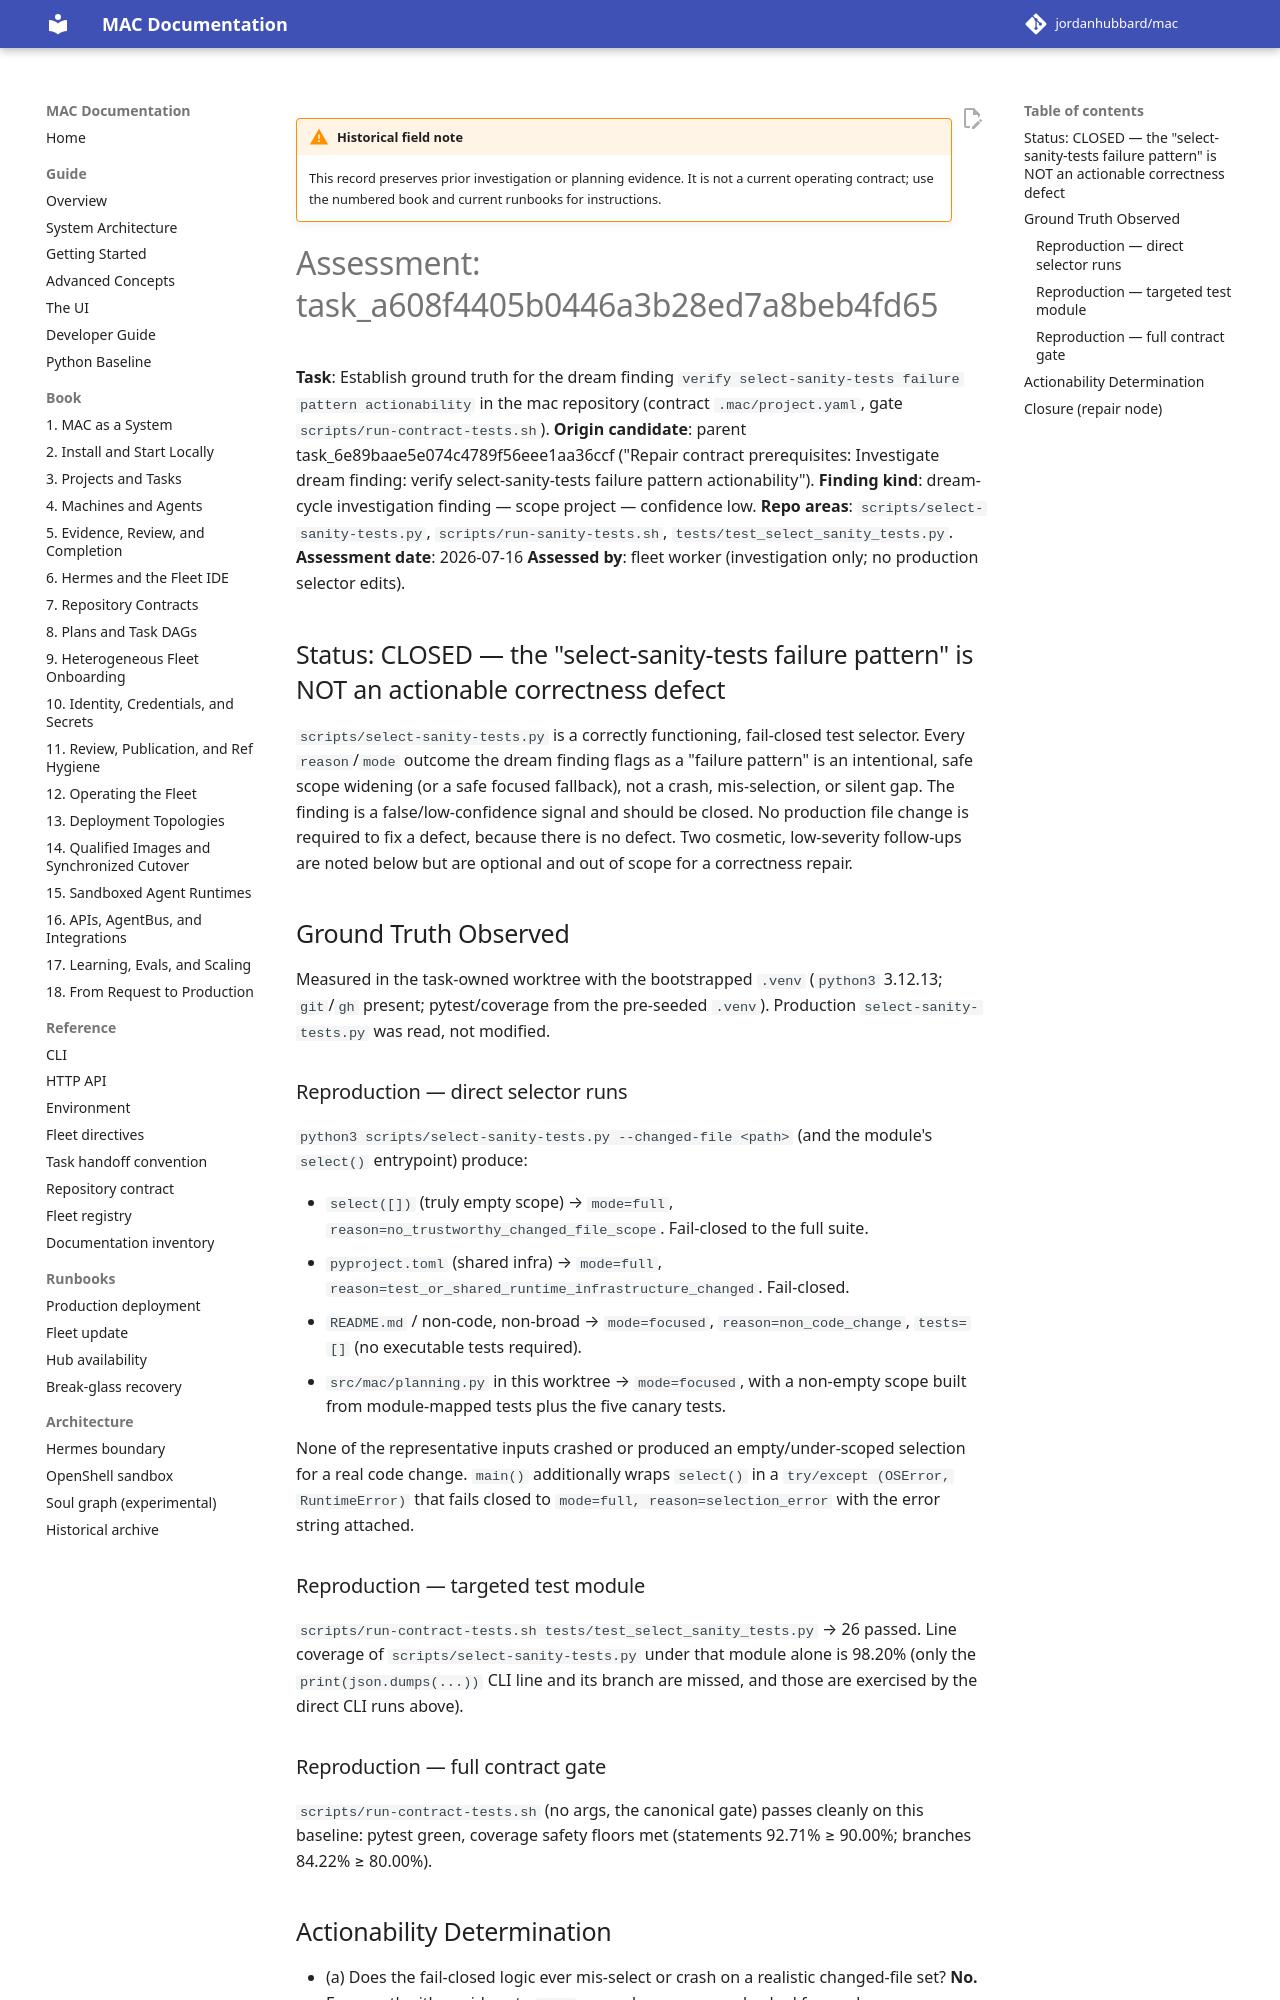

repository: jordanhubbard/mac · page: dev/archive/field-notes/assessment-task-a608f4/index.html · generator: mkdocs

!!! warning "Historical field note"
    This record preserves prior investigation or planning evidence. It is not a current operating contract; use the numbered book and current runbooks for instructions.

# Assessment: task_a608f4405b0446a3b28ed7a8beb4fd65

**Task**: Establish ground truth for the dream finding
`verify select-sanity-tests failure pattern actionability` in the mac repository
(contract `.mac/project.yaml`, gate `scripts/run-contract-tests.sh`).
**Origin candidate**: parent task_6e89baae5e074c4789f56eee1aa36ccf
("Repair contract prerequisites: Investigate dream finding: verify
select-sanity-tests failure pattern actionability").
**Finding kind**: dream-cycle investigation finding — scope project — confidence low.
**Repo areas**: `scripts/select-sanity-tests.py`, `scripts/run-sanity-tests.sh`,
`tests/test_select_sanity_tests.py`.
**Assessment date**: 2026-07-16
**Assessed by**: fleet worker (investigation only; no production selector edits).

## Status: CLOSED — the "select-sanity-tests failure pattern" is NOT an actionable correctness defect

`scripts/select-sanity-tests.py` is a correctly functioning, fail-closed test
selector. Every `reason`/`mode` outcome the dream finding flags as a "failure
pattern" is an intentional, safe scope widening (or a safe focused fallback),
not a crash, mis-selection, or silent gap. The finding is a false/low-confidence
signal and should be closed. No production file change is required to fix a
defect, because there is no defect. Two cosmetic, low-severity follow-ups are
noted below but are optional and out of scope for a correctness repair.

## Ground Truth Observed

Measured in the task-owned worktree with the bootstrapped `.venv`
(`python3` 3.12.13; `git`/`gh` present; pytest/coverage from the pre-seeded
`.venv`). Production `select-sanity-tests.py` was read, not modified.

### Reproduction — direct selector runs

`python3 scripts/select-sanity-tests.py --changed-file <path>` (and the module's
`select()` entrypoint) produce:

- `select([])` (truly empty scope) → `mode=full`,
  `reason=no_trustworthy_changed_file_scope`. Fail-closed to the full suite.
- `pyproject.toml` (shared infra) → `mode=full`,
  `reason=test_or_shared_runtime_infrastructure_changed`. Fail-closed.
- `README.md` / non-code, non-broad → `mode=focused`, `reason=non_code_change`,
  `tests=[]` (no executable tests required).
- `src/mac/planning.py` in this worktree → `mode=focused`, with a non-empty
  scope built from module-mapped tests plus the five canary tests.

None of the representative inputs crashed or produced an empty/under-scoped
selection for a real code change. `main()` additionally wraps `select()` in a
`try/except (OSError, RuntimeError)` that fails closed to
`mode=full, reason=selection_error` with the error string attached.

### Reproduction — targeted test module

`scripts/run-contract-tests.sh tests/test_select_sanity_tests.py` → 26 passed.
Line coverage of `scripts/select-sanity-tests.py` under that module alone is
98.20% (only the `print(json.dumps(...))` CLI line and its branch are missed,
and those are exercised by the direct CLI runs above).

### Reproduction — full contract gate

`scripts/run-contract-tests.sh` (no args, the canonical gate) passes cleanly on
this baseline: pytest green, coverage safety floors met
(statements 92.71% ≥ 90.00%; branches 84.22% ≥ 80.00%).
